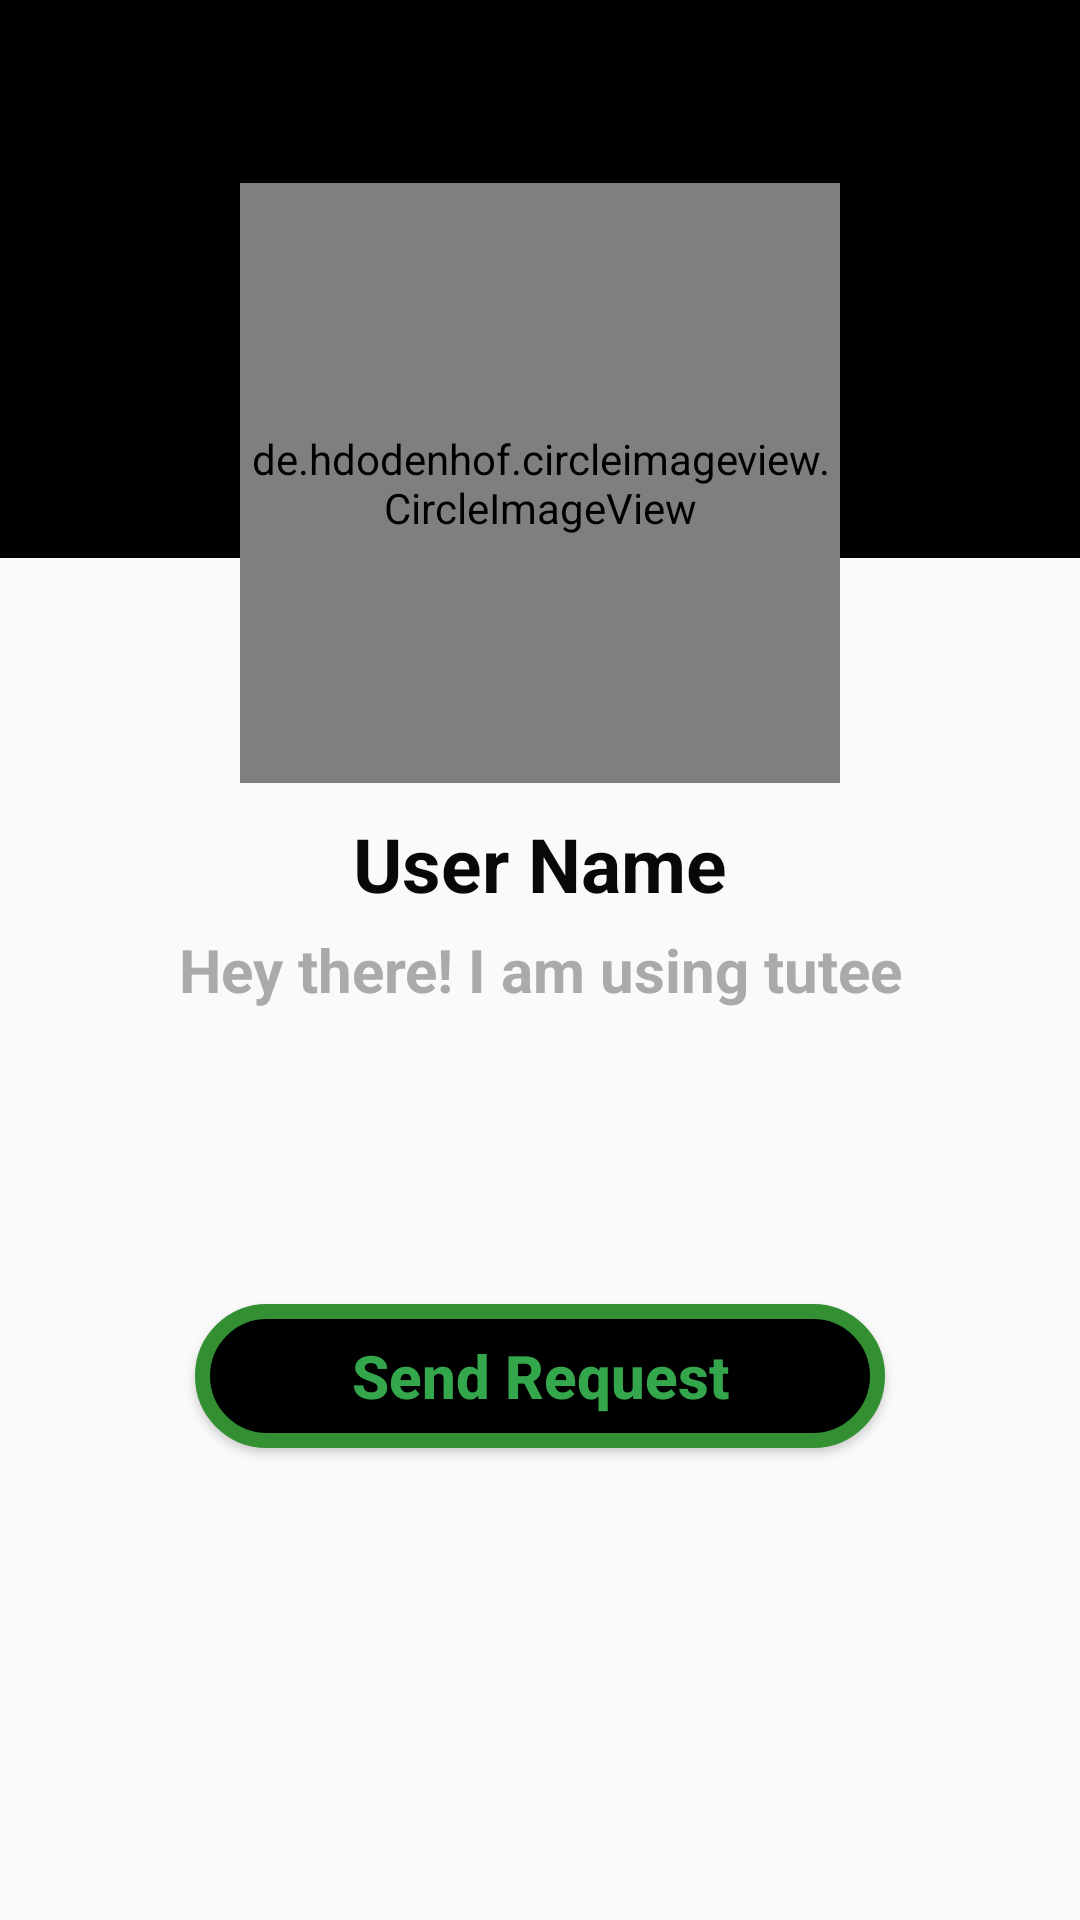

Reconstruct the res/layout file that produces this screen, plus the resources it refers to.
<!-- AndroidManifest.xml: application theme AppTheme.Launcher -->
<!-- res/layout/activity_profile.xml -->
<?xml version="1.0" encoding="utf-8"?>
<RelativeLayout xmlns:android="http://schemas.android.com/apk/res/android"
    xmlns:app="http://schemas.android.com/apk/res-auto"
    xmlns:tools="http://schemas.android.com/tools"
    android:layout_width="match_parent"
    android:layout_height="match_parent"
    tools:context=".activity.ProfileActivity">
    <include layout="@layout/app_bar"
        android:id="@+id/profile_activity_toolbar" />

    <View
        android:layout_width="match_parent"
        android:layout_height="130dp"
        android:layout_below="@+id/profile_activity_toolbar"
        android:layout_gravity="center"
        android:background="@color/colorPrimary" />
    <de.hdodenhof.circleimageview.CircleImageView
        android:id="@+id/visit_profile_image"
        android:layout_width="200dp"
        android:layout_height="200dp"
        android:layout_centerHorizontal="true"
        android:layout_below="@+id/profile_activity_toolbar"
        android:layout_marginTop="5dp"
        android:layout_centerInParent="true"
        android:src="@drawable/profile"
        app:civ_border_color="@color/grayLight"
        app:civ_border_width="1dp"/>

    <TextView
        android:layout_width="match_parent"
        android:layout_height="wrap_content"
        android:text="@string/user_name"
        android:id="@+id/visit_user_name"
        android:layout_below="@id/visit_profile_image"
        android:layout_centerInParent="true"
        android:textAlignment="center"
        android:layout_marginTop="10dp"
        android:textAllCaps="false"
        android:textSize="25sp"
        android:textStyle="bold"
        android:textColor="@color/colorPrimaryDark"/>

    <TextView
        android:id="@+id/visit_user_bio"
        android:layout_width="match_parent"
        android:layout_height="wrap_content"
        android:layout_below="@id/visit_user_name"
        android:layout_centerHorizontal="true"
        android:layout_centerVertical="true"
        android:layout_marginTop="5dp"
        android:text="@string/user_description"
        android:textAlignment="center"
        android:textAllCaps="false"
        android:textColor="@android:color/darker_gray"
        android:textSize="20sp"
        android:textStyle="bold" />

    <Button
        android:layout_width="match_parent"
        android:layout_height="wrap_content"
        android:layout_below="@id/visit_user_name"
        android:id="@+id/send_message_request_button"
        android:layout_marginTop="130dp"
        android:layout_marginLeft="65dp"
        android:layout_marginRight="65dp"
        android:background="@drawable/button_background"
        android:text="@string/send_request"
        android:textColor="@color/colorAccent"
        android:textStyle="bold"
        android:textAllCaps="false"
        android:textSize="20sp"/>


    <Button
        android:layout_width="match_parent"
        android:layout_height="wrap_content"
        android:layout_below="@id/send_message_request_button"
        android:id="@+id/decline_message_request_button"
        android:layout_marginTop="25dp"
        android:layout_marginLeft="65dp"
        android:layout_marginRight="65dp"
        android:background="@drawable/button_background"
        android:text="@string/cancel_request"
        android:textColor="@color/colorAccent"
        android:textStyle="bold"
        android:textAllCaps="false"
        android:textSize="20sp"
        android:visibility="invisible"/>



</RelativeLayout>
<!-- res/layout/app_bar.xml (included above) -->
<?xml version="1.0" encoding="utf-8"?>
<android.support.v7.widget.Toolbar xmlns:android="http://schemas.android.com/apk/res/android"
    android:id="@+id/main_app_bar"
    android:background="@color/colorPrimary"
    android:layout_width="match_parent"
    android:layout_height="wrap_content"
    android:theme="@style/ThemeOverlay.AppCompat.Dark.ActionBar">

</android.support.v7.widget.Toolbar>
<!-- resources referenced by this layout -->
<resources>
  <color name="colorAccent">#34a74d</color>
  <color name="colorPrimary">#000000</color>
  <color name="colorPrimaryDark">#080808</color>
  <color name="grayLight">#fafafa</color>
  <!-- drawable button_background (drawable) -->
  <?xml version="1.0" encoding="utf-8"?>
  <shape xmlns:android="http://schemas.android.com/apk/res/android"
      android:shape="rectangle">
  
      <solid
          android:color="#000000"/>
      <stroke
          android:width="5dp"
          android:color="#328F32"
          />
      <corners
          android:radius="100dp"/>
  
  </shape>
  <!-- drawable profile: png bitmap (drawable, 2129 bytes) -->
  <string name="cancel_request">Cancel Request</string>
  <string name="send_request">Send Request</string>
  <string name="user_description">Hey there! I am using tutee</string>
  <string name="user_name">User Name</string>
  <style name="AppTheme.Launcher" parent="Theme.AppCompat.Light.NoActionBar">
          
          <item name="colorPrimary">@color/colorPrimary</item>
          <item name="colorPrimaryDark">@color/colorPrimaryDark</item>
          <item name="colorAccent">@color/colorAccent</item>
          <item name="android:navigationBarColor">@color/colorPrimary</item>
      </style>
</resources>
